Run: headless pygame with SDL's dummy video driver; simulated clock (each Clock.tick advances the game by its frame time, no real sleeping); random seed 0; keys injected as events and as key.get_pressed() state; no mouse input.
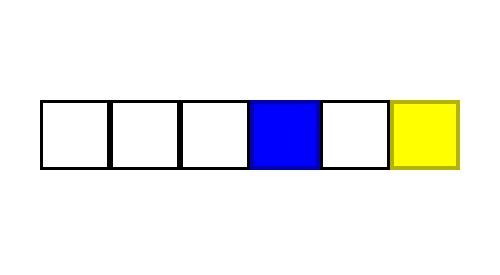
Frame 1 of 4 · flips 1–60 · no input
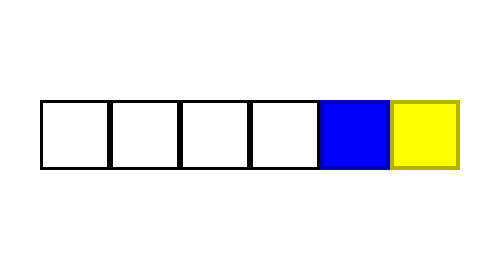
Frame 2 of 4 · flips 61–180 · tapped SPACE, RETURN · held RIGHT (→), D
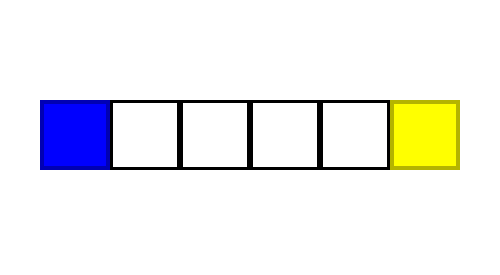
Frame 3 of 4 · flips 181–300 · held DOWN (↓), S
Frame 4 of 4 · flips 301–420 · held LEFT (←), A, UP (↑), W · screen unchanged from frame 3, image omitted

The pygame program that drew these frames:


#import libraries
from pygame import *
from random import *
import time

#variables
N_states = 6
Actions = 2 # 0 = left, 1 = right
Alpha = 0.1
Gamma = 0.9
Max_episodes = 15
Walking_reward = -0.04
Treasure_state = 5

#make the Q matrix
Q_table = []
for i in range(N_states) :
    Q_table.append([])
    for j in range(Actions) :
        Q_table[i].append(0.0)

#gui setup
screen = display.set_mode((500, 275))
running = True

#function to find the max integer in a array
def max_in_ary (ary, index) :
    largest = -1 
    largest_index = []
    
    for i in range(len(ary)) :
        if ary[i] > largest :
            largest = ary[i]
            largest_index = [i]
        elif ary[i] == largest :
            largest_index.append(i)

    if index == True :
        if (len(largest_index) > 1) :
            return largest_index[randint(0, len(largest_index)-1)] 
        else :
            return largest_index[0]
    else :
        return largest

#function to choose the action with highest reward given the state
def choose_action(s) :
    return max_in_ary(Q_table[s], True)

#function to do the actions of the agent
def do_action(s, a) :
    r = Walking_reward
    s_ = s
    if a == 0 : #move left
        if s-1 >= 0 :
            s_ = s-1
    else : #move right
        if (s == Treasure_state - 1) :
            s_ = 'terminal'
            r += 1
        else :
            s_ = s + 1

    return s_, r

#draw the environment
def update_env(s):
    screen.fill((255, 255, 255))
    
    for i in range(N_states) :
        if i == s :
            draw.rect(screen, (0, 0, 255), (i*70 + 40, 100, 70, 70))
            draw.rect(screen, (0, 0, 180), (i*70 + 40, 100, 70, 70), 4)
        elif i == Treasure_state :
            draw.rect(screen, (255, 255, 0), (i*70 + 40, 100, 70, 70))
            draw.rect(screen, (180, 180, 0), (i*70 + 40, 100, 70, 70), 4)
        else :
            draw.rect(screen, (0, 0, 0), (i*70 + 40, 100, 70, 70), 3)
        
    display.update()

episode = 0

while running :
    for action in event.get() :
        if action.type == QUIT:
            running = False
            break
    step_counter = 0
    S = 0
    R = 0
    terminated = False

    while not terminated :
        time.sleep(0.1)
        update_env(S)

        A = choose_action(S)
        S_ = do_action(S, A)[0]
        R += do_action(S, A)[1]
        q_predict = Q_table[S][A]

        if S_ != 'terminal' :
            q_target = R + Gamma * max_in_ary(Q_table[S_], False)
        else :
            q_target = R
            terminated = True

        Q_table[S][A] += Alpha * (q_target - q_predict)
        S = S_
        step_counter += 1

    print(' Episode: ' + str(episode+1) + '  Steps: ' + str(step_counter) + '  Reward: ' + str(R))
    episode = episode + 1

quit()
